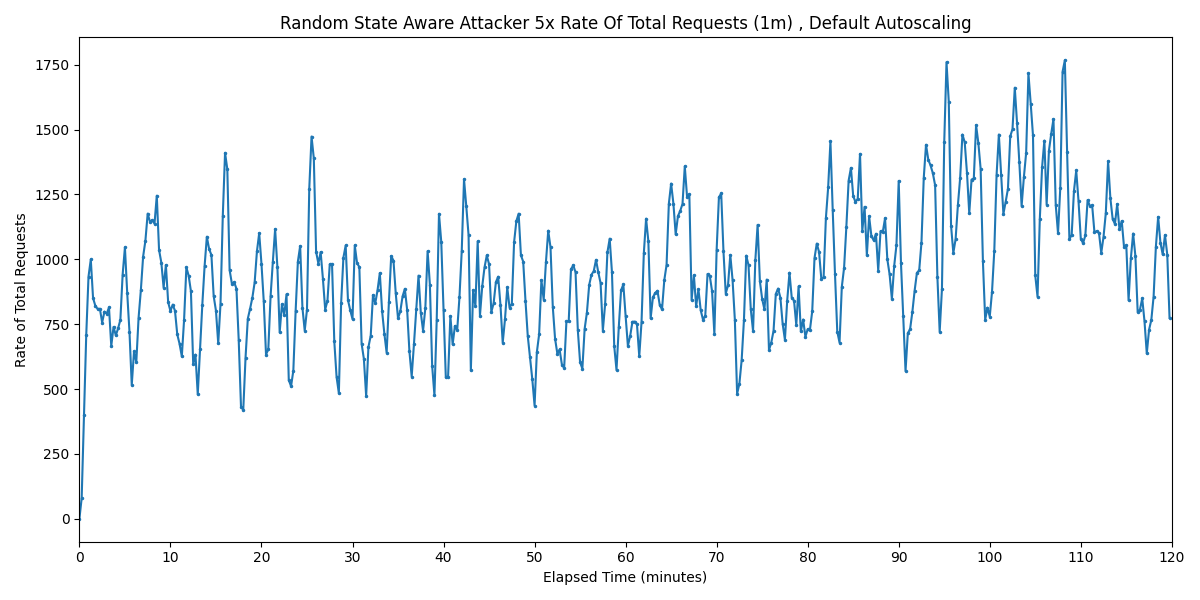

Source data for this figure (header and first rows):
Timestamp, Rate of Total Requests
2025-03-25 07:30:47.352, 0
2025-03-25 07:31:02.352, 80.01
2025-03-25 07:31:17.352, 400
2025-03-25 07:31:32.352, 707.1
2025-03-25 07:31:47.352, 933.4
2025-03-25 07:32:02.352, 999.5
2025-03-25 07:32:17.352, 850.6
2025-03-25 07:32:32.352, 821.1
2025-03-25 07:32:47.352, 808.8
2025-03-25 07:33:02.352, 809.3
2025-03-25 07:33:17.352, 756.2
2025-03-25 07:33:32.352, 798.5
2025-03-25 07:33:47.352, 790.7
2025-03-25 07:34:02.352, 814.4
2025-03-25 07:34:17.352, 666.1
2025-03-25 07:34:32.352, 739.6
2025-03-25 07:34:47.352, 706.7
2025-03-25 07:35:02.352, 733.8
2025-03-25 07:35:17.352, 766.8
2025-03-25 07:35:32.352, 941.3
2025-03-25 07:35:47.352, 1046
2025-03-25 07:36:02.352, 871.2
2025-03-25 07:36:17.352, 721.1
2025-03-25 07:36:32.352, 515.6
2025-03-25 07:36:47.352, 645.3
2025-03-25 07:37:02.352, 603.6
2025-03-25 07:37:17.352, 774.1
2025-03-25 07:37:32.352, 881
2025-03-25 07:37:47.352, 1011
2025-03-25 07:38:02.352, 1071
2025-03-25 07:38:17.352, 1176
2025-03-25 07:38:32.352, 1145
2025-03-25 07:38:47.352, 1151
2025-03-25 07:39:02.352, 1137
2025-03-25 07:39:17.352, 1245
2025-03-25 07:39:32.352, 1036
2025-03-25 07:39:47.352, 987.4
2025-03-25 07:40:02.352, 890.7
2025-03-25 07:40:17.352, 977.9
2025-03-25 07:40:32.352, 834.6
2025-03-25 07:40:47.352, 800.5
2025-03-25 07:41:02.352, 825.3
2025-03-25 07:41:17.352, 801.5
2025-03-25 07:41:32.352, 710.5
2025-03-25 07:41:47.352, 674.7
2025-03-25 07:42:02.352, 625.8
2025-03-25 07:42:17.352, 767.2
2025-03-25 07:42:32.352, 968.8
2025-03-25 07:42:47.352, 937.2
2025-03-25 07:43:02.352, 877.1
2025-03-25 07:43:17.352, 596.5
2025-03-25 07:43:32.352, 632.6
2025-03-25 07:43:47.352, 479.7
2025-03-25 07:44:02.352, 652.4
2025-03-25 07:44:17.352, 824.1
2025-03-25 07:44:32.352, 972.7
2025-03-25 07:44:47.352, 1087
2025-03-25 07:45:02.352, 1039
2025-03-25 07:45:17.352, 1017
2025-03-25 07:45:32.352, 858.3
... 420 more rows
